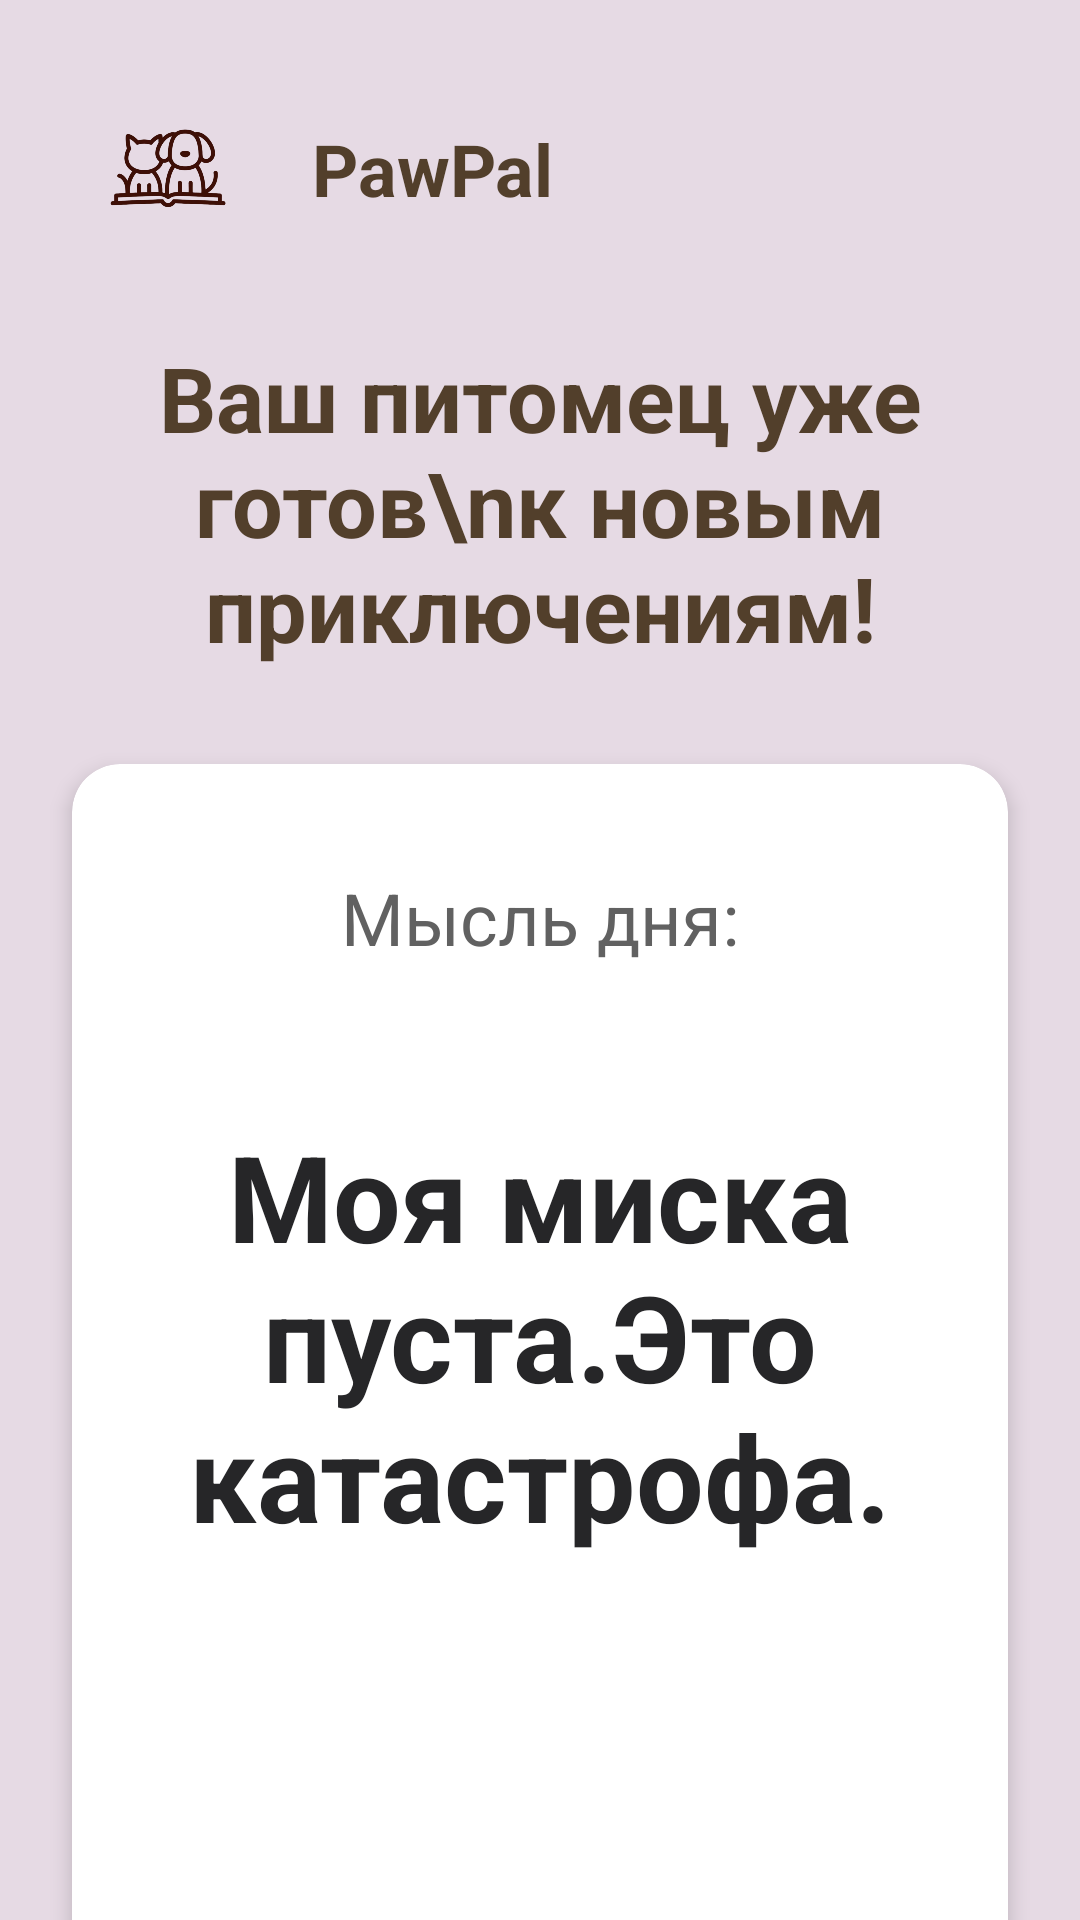

Write the Android layout XML for this screen, with the resource values it uses.
<!-- AndroidManifest.xml: application theme InputStyle -->
<!-- res/layout/fragment_home.xml -->
<?xml version="1.0" encoding="utf-8"?>
<androidx.constraintlayout.widget.ConstraintLayout
    xmlns:android="http://schemas.android.com/apk/res/android"
    xmlns:app="http://schemas.android.com/apk/res-auto"
    xmlns:tools="http://schemas.android.com/tools"
    android:layout_width="match_parent"
    android:layout_height="match_parent"
    android:background="@color/pink_bg"
    tools:context=".fragments.HomeFragment">

    <ImageView
        android:id="@+id/iv_app_logo"
        android:layout_width="80dp"
        android:layout_height="80dp"
        android:layout_marginStart="16dp"
        android:layout_marginTop="16dp"
        android:src="@drawable/my_logo"
        app:layout_constraintStart_toStartOf="parent"
        app:layout_constraintTop_toTopOf="parent" />

    <TextView
        android:id="@+id/tv_app_title"
        android:layout_width="wrap_content"
        android:layout_height="wrap_content"
        android:layout_marginStart="8dp"
        android:text="PawPal"
        android:textColor="@color/primary_brown"
        android:textSize="24sp"
        android:textStyle="bold"
        app:layout_constraintBottom_toBottomOf="@+id/iv_app_logo"
        app:layout_constraintStart_toEndOf="@+id/iv_app_logo"
        app:layout_constraintTop_toTopOf="@+id/iv_app_logo" />

    <TextView
        android:id="@+id/tv_greeting"
        android:layout_width="0dp"
        android:layout_height="wrap_content"
        android:layout_marginHorizontal="24dp"
        android:layout_marginTop="40dp"
        android:gravity="center_horizontal"
        android:text="Ваш питомец уже готов\nк новым приключениям!"
        android:textColor="@color/primary_brown"
        android:textSize="30sp"
        android:textStyle="bold"
        app:layout_constraintEnd_toEndOf="parent"
        app:layout_constraintStart_toStartOf="parent"
        app:layout_constraintTop_toBottomOf="@+id/tv_app_title" />

    <androidx.cardview.widget.CardView
        android:id="@+id/card_thought"
        android:layout_width="0dp"
        android:layout_height="wrap_content"
        android:layout_marginTop="32dp"
        android:layout_marginHorizontal="24dp"
        app:cardBackgroundColor="@color/white"
        app:cardCornerRadius="16dp"
        app:cardElevation="4dp"
        app:layout_constraintEnd_toEndOf="parent"
        app:layout_constraintStart_toStartOf="parent"
        app:layout_constraintTop_toBottomOf="@+id/tv_greeting">

        <LinearLayout
            android:layout_width="match_parent"
            android:layout_height="450dp"
            android:gravity="center_horizontal"
            android:orientation="vertical"
            android:padding="35dp">

            <TextView
                android:id="@+id/tv_thought_label"
                android:layout_width="wrap_content"
                android:layout_height="wrap_content"
                android:gravity="center"
                android:text="Мысль дня:"
                android:textColor="@color/hint"
                android:textSize="24sp"
                app:layout_constraintEnd_toEndOf="parent"
                app:layout_constraintStart_toStartOf="parent"
                app:layout_constraintTop_toTopOf="parent" />

            <TextView
                android:id="@+id/tv_thought_text"
                android:layout_width="300dp"
                android:layout_height="wrap_content"
                android:layout_marginTop="50dp"
                android:gravity="center"
                android:text="Моя миска пуста.Это катастрофа."
                android:textColor="@color/text_dark"
                android:textSize="40sp"
                android:textStyle="bold"
                app:layout_constraintEnd_toEndOf="parent"
                app:layout_constraintStart_toStartOf="parent" />


        </LinearLayout>
    </androidx.cardview.widget.CardView>

</androidx.constraintlayout.widget.ConstraintLayout>
<!-- resources referenced by this layout -->
<resources>
  <color name="hint">#616161</color>
  <color name="pink_bg">#E6DAE4</color>
  <color name="primary_brown">#523F2B</color>
  <color name="text_dark">#262628</color>
  <color name="white">#FFFFFFFF</color>
  <!-- drawable my_logo: png bitmap (drawable, 169332 bytes) -->
  <style name="InputStyle" parent="Theme.Material3.Light.NoActionBar">
  
      </style>
</resources>
